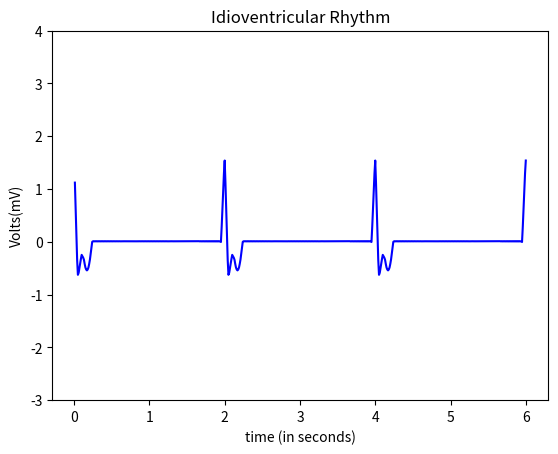

This chart was generated by the following Python code:
import numpy as np
import math
import matplotlib.pyplot as plt

#pwav
def p_wav(x,a_pwav,d_pwav,t_pwav,li):
    l=li
    a=a_pwav

    for i in range(len(x)):
        x[i]=x[i]+t_pwav-0.035

    b=(2*l)/d_pwav
    n=100
    p1=1/l



    p2=np.zeros(len(x))

    #harm1=np.empty(shape= (0,600),dtype= (float))
    harm1=np.zeros(len(x))
    #print(p2)
    #print(harm1)
    #len(p2)
    #len(harm1)
    for j in range(n+1):
        for i in range(600):
            harm1[i] = (((math.sin((math.pi/(2*b))*(b-(2*(j+1)))))/(b-(2*(j+1)))+(math.sin((math.pi/(2*b))*(b+(2*(j+1)))))/(b+(2*(j+1))))*(2/math.pi))*math.cos(((j+1)*math.pi*x[i])/l)
            
            p2[i]=p2[i]+harm1[i]
        #print(type(p2))
    #print(p2)
    pwav=p2.copy()
    pwav=pwav*a
    return pwav

#qwav
def q_wav(x,a_qwav,d_qwav,t_qwav,li):
    l=li
    for i in range(len(x)):
        x[i]=x[i]+t_qwav-0.05

    #x=x + t_qwav-0.05
    a=a_qwav
    b=(2*l)/d_qwav
    n=100
    q1=(a/(2*b))*(2-b)
    q2=[]

    q2=np.zeros(len(x))

    harm5=[]
    harm5=np.zeros(len(x))

    for j in range(n+1):
        for i in range(600):
            harm5[i]=(((2*b*a)/((j+1)*(j+1)*math.pi*math.pi))*(1-math.cos(((j+1)*math.pi)/b)))*math.cos(((j+1)*math.pi*x[i])/l)
            q2[i]=q2[i]+harm5[i]
            
            
        #print(type(p2))

    qwav=q2.copy()
    qwav=qwav*(-1)
    return qwav

#qrs
def qrs_wav(x,a_qrswav,d_qrswav,li):
    l=li
    a=a_qrswav
    b=(2*l)/d_qrswav
    n=100
    qrs1=(a/(2*b))*(2-b)
    qrs2=[]

    harm=[]

    qrs2=np.zeros(len(x))
    harm=np.zeros(len(x))

    for j in range(n+1):
        for i in range(600):       
            harm[i]=(((2*b*a)/((j+1)*(j+1)*math.pi*math.pi))*(1-math.cos(((j+1)*math.pi)/b)))*math.cos(((j+1)*math.pi*x[i])/l)
            qrs2[i]=qrs2[i]+harm[i]


    
    qrswav=qrs2.copy()
    #qrswav=[(qrs1+x+1) for x in qrswav]
    #for i in range(600):
    #    qrswav[i]=qrswav[i] + qrs1+1
    return qrswav

#swav
def s_wav(x,a_swav,d_swav,t_swav,li):
    l=li  
    
    for i in range(len(x)):
        x[i]=x[i]-t_swav-0.035
    #x=x-t_swav+0.035

    a=a_swav
    b=(2*l)/d_swav
    n=100
    s1=(a/(2*b))*(2-b)
    s2=[]
    harm3=[]

    s2=np.zeros(len(x))
    harm3=np.zeros(len(x))

    for j in range(n+1):
        for i in range(600):       
            
            harm3[i]=(((2*b*a)/((j+1)*(j+1)*math.pi*math.pi))*(1-math.cos(((j+1)*math.pi)/b)))*math.cos(((j+1)*math.pi*x[i])/l)
            s2[i]=s2[i]+harm3[i]


    #swav=-1*(s2)

    swav=s2.copy()
    swav=swav*(-1)
    return swav

#twav
def t_wav(x,a_twav,d_twav,t_twav,li):
    l=li
    a=a_twav

    for i in range(len(x)):
        x[i]=x[i]-t_twav-0.04
    #x=x-t_twav-0.04
    b=(2*l)/d_twav
    n=100
    t1=1/l
    t2=[]
    harm2=[]

    t2=np.zeros(len(x))
    harm2=np.zeros(len(x))

    for j in range(n+1):
        for i in range(600):
            
            harm2[i]=(((math.sin((math.pi/(2*b))*(b-(2*(j+1)))))/(b-(2*(j+1)))+(math.sin((math.pi/(2*b))*(b+(2*(j+1)))))/(b+(2*(j+1))))*(2/math.pi))*math.cos(((j+1)*math.pi*x[i])/l)
            t2[i]=t2[i]+harm2[i]


    twav=t2.copy()
    twav=twav*a
    #twav1=t2
    #twav=a*twav1
    return twav


x=np.arange(0.01,6+0.01,0.01)
#print (a)
li=30/30 
    
#a_pwav=0.25
#d_pwav=0.10
#t_pwav=0.2  

#a_qwav=0.4
#d_qwav=0.06
#t_qwav=0.07

a_qrswav=2.1
d_qrswav=0.10    #earlier 0.05

a_swav=0.8       #earlier 0.6
d_swav=0.185     #earlier 0.06
t_swav=0.001    #earlier 0.065

a_twav=-0.55     #earlier 0.35
d_twav=0.14     #earlier 0.14
t_twav=0.13      #earlier 0.13

#pwav output
#x1=np.arange(0.01,6+0.01,0.01)
#print(x1)
#pwav=p_wav(x1,a_pwav,d_pwav,t_pwav,li)

#qwav output
#x2=np.arange(0.01,6+0.01,0.01)
#print(x2)
#qwav=q_wav(x2,a_qwav,d_qwav,t_qwav,li)

#qrswav output
x3=np.arange(0.01,6+0.01,0.01)
#print(x3)
qrswav=qrs_wav(x3,a_qrswav,d_qrswav,li)

#swav output
x4=np.arange(0.01,6+0.01,0.01)
#print(x4)
swav=s_wav(x4,a_swav,d_swav,t_swav,li)

#twav output
x5=np.arange(0.01,6+0.01,0.01)
#print(x5)
twav=t_wav(x5,a_twav,d_twav,t_twav,li)

#ecg output
ecg=np.zeros(len(x))
#for i in range(600):
#    ecg.append(pwav[i]+qwav[i]+qrswav[i]+twav[i]+swav[i])
for i in range(600):
    ecg[i]=qrswav[i]+twav[i]+swav[i]
#figure(1);
#test=np.zeros(len(x))
#for i in range(600):
#    test[i]=pwav[i]+qwav[i]
#subplot(3,1,1)
#print(type(ecg))
#print(len(x))
#print(len(ecg))
#print(a)

#fig, axs = plt.subplots(6)
a=np.arange(0.01,6+0.01,0.01)
#axs[0].plot(a,pwav)
#axs[1].plot(a,qwav)
#axs[2].plot(a,qrswav)
#axs[3].plot(a,swav)
#axs[4].plot(a,twav)
#axs[5].plot(a,ecg)

axes = plt.gca()
#xmin=0
#xmax=4
#axes.set_xlim([xmin,xmax])
ymin=-3
ymax=4
axes.set_ylim([ymin,ymax])


plt.plot(a,ecg,color="blue")

plt.title('Idioventricular Rhythm')
plt.xlabel('time (in seconds)')
plt.ylabel('Volts(mV)')
plt.show()
#plot(x,ecg)
